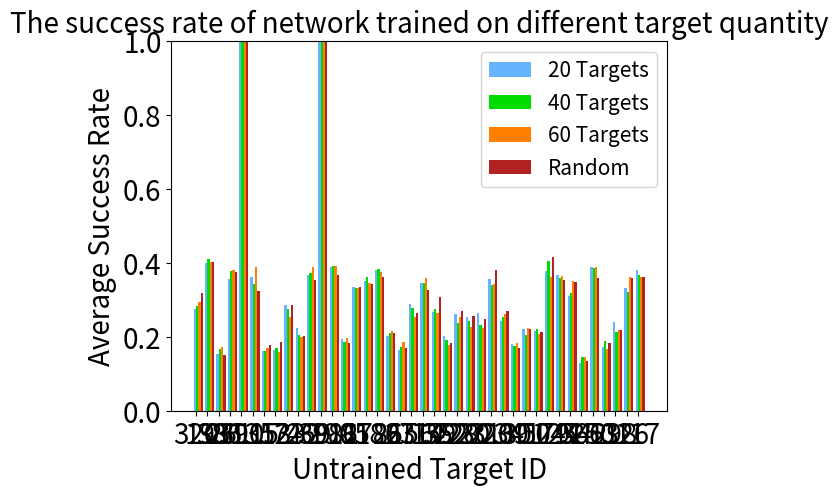

Python code for this plot:
import matplotlib.pyplot as plt
import numpy as np
# draw the success rate



dict_target_20 = {320: 0.275, 193: 0.4  , 386: 0.154, 261: 0.356, 390: 1.0, 135: 0.363, 15: 0.162, 12: 0.165, 74: 0.287, 332: 0.225, 269: 0.366, 398: 1.0, 190: 0.389, 16: 0.194, 85: 0.334, 278: 0.35, 186: 0.382, 26: 0.202, 27: 0.164, 156: 0.29, 314: 0.346, 159: 0.267, 352: 0.203, 228: 0.261, 230: 0.253, 231: 0.264, 220: 0.356, 234: 0.243, 39: 0.18, 301: 0.221, 50: 0.217, 179: 0.377, 244: 0.366, 254: 0.31, 361: 0.13, 250: 0.388, 63: 0.173, 298: 0.24, 126: 0.333, 117: 0.381}
list_target_20 = []

dict_target_40 = {320: 0.282, 193: 0.411, 386: 0.168, 261: 0.379, 390: 1.0, 135: 0.343, 15: 0.161, 12: 0.169, 74: 0.275, 332: 0.204, 269: 0.372, 398: 1.0, 190: 0.391, 16: 0.185, 85: 0.331, 278: 0.361, 250: 0.385, 26: 0.21, 27: 0.173, 156: 0.278, 314: 0.346, 159: 0.274, 352: 0.19, 228: 0.237, 230: 0.242, 231: 0.233, 220: 0.339, 234: 0.253, 39: 0.175, 301: 0.205, 50: 0.222, 179: 0.405, 244: 0.36, 254: 0.319, 361: 0.144, 186: 0.384, 63: 0.188, 298: 0.213, 126: 0.321, 117: 0.367}
list_target_40 = []


dict_target_60 = {320: 0.293, 193: 0.403, 386: 0.173, 261: 0.381, 390: 1.0, 135: 0.388, 15: 0.17, 12: 0.158, 74: 0.253, 332: 0.2, 269: 0.39, 398: 1.0, 190: 0.391, 16: 0.196, 85: 0.333, 278: 0.346, 26: 0.215, 314: 0.359, 156: 0.254, 250: 0.389, 159: 0.265, 352: 0.179, 27: 0.187, 228: 0.254, 230: 0.227, 231: 0.223, 220: 0.344, 234: 0.261, 39: 0.184, 301: 0.224, 50: 0.208, 179: 0.363, 244: 0.365, 254: 0.35, 361: 0.146, 186: 0.374, 63: 0.167, 298: 0.219, 126: 0.361, 117: 0.363}
list_target_60 = []


dict_random =    {320: 0.319, 193: 0.403, 386: 0.151, 261: 0.375, 390: 1.0, 135: 0.323, 12: 0.187, 74: 0.287, 332: 0.201, 269: 0.354, 398: 1.0, 190: 0.367, 16: 0.182, 85: 0.335, 278: 0.342, 186: 0.363, 26: 0.21, 15: 0.177, 220: 0.382, 314: 0.326, 159: 0.307, 352: 0.184, 27: 0.171, 228: 0.269, 230: 0.255, 231: 0.249, 156: 0.264, 234: 0.271, 39: 0.17, 301: 0.222, 50: 0.214, 179: 0.417, 244: 0.353, 254: 0.348, 361: 0.134, 250: 0.358, 63: 0.183, 298: 0.219, 126: 0.36, 117: 0.363}
list_random = []

key_list = []

print(len(dict_target_20.keys()))

for key in dict_target_20.keys():
    # if dict_target_60[key] >= dict_target_40[key] and dict_target_40[key] >= dict_target_20[key]:
    #     if key != 361 and key != 314 and key != 190:
    key_list.append(key)


print("选出来的target_id是：",key_list)

#for key in key_list:
for key in dict_target_20.keys():
    list_target_20.append(dict_target_20[key])
    list_target_40.append(dict_target_40[key])
    list_target_60.append(dict_target_60[key])
    list_random.append(dict_random[key])


distance_list = [item for item in range(len(key_list))]
BAR_WIDTH = 0.2

x1 = distance_list
x2 = [item+BAR_WIDTH for item in distance_list]
x3 = [item+2*BAR_WIDTH for item in distance_list]
x4 = [item+3*BAR_WIDTH for item in distance_list]



# plt.xlim(0, 100000)  # 限定横轴的范围
plt.ylim(0,1.0)  # 限定纵轴的范围


plt.bar(x1,list_target_20,BAR_WIDTH,align = 'center',label="20 Targets",color = '#66B3FF')
plt.bar(x2,list_target_40,BAR_WIDTH,label="40 Targets", color='#00DB00')
plt.bar(x3,list_target_60,BAR_WIDTH,label="60 Targets", color='#FF8000')
plt.bar(x4,list_random,BAR_WIDTH,label="Random", color='#B22222')


plt.tick_params(labelsize=20)

plt.legend(prop = {'size':15})
plt.xlabel('Untrained Target ID',fontsize = 20)
plt.ylabel('Average Success Rate',fontsize = 20)
#设置x轴刻度标签
plt.xticks([item+BAR_WIDTH*0.5 for item in np.arange(len(key_list))],key_list)
plt.title('The success rate of network trained on different target quantity',fontsize = 20)
plt.show()


